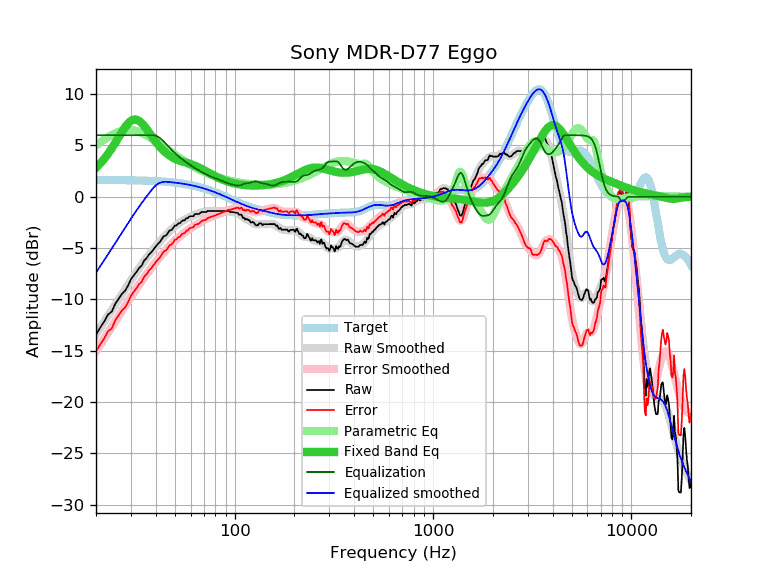

The file beside this chart, header and first rows:
frequency, raw, error, smoothed, error_smoothed, equalization, parametric_eq, equalized_raw, equalized_smoothed, target
20, -13.44, -15.08, -13.40, -15.04, 6.00, 2.83, -7.44, -7.40, 1.64
21, -12.75, -14.39, -12.77, -14.41, 6.00, 3.24, -6.75, -6.77, 1.64
22, -12.16, -13.79, -12.17, -13.81, 6.00, 3.70, -6.16, -6.17, 1.64
23, -11.47, -13.10, -11.60, -13.23, 6.00, 4.19, -5.47, -5.60, 1.63
24, -11.20, -12.83, -11.04, -12.67, 6.00, 4.71, -5.20, -5.04, 1.63
25, -10.43, -12.06, -10.51, -12.13, 6.00, 5.25, -4.43, -4.51, 1.63
26, -9.95, -11.57, -9.99, -11.62, 6.00, 5.79, -3.95, -3.99, 1.62
27, -9.47, -11.09, -9.50, -11.12, 6.00, 6.31, -3.47, -3.50, 1.62
28, -9.18, -10.80, -9.03, -10.65, 6.00, 6.77, -3.18, -3.03, 1.62
29, -8.66, -10.27, -8.58, -10.19, 6.00, 7.15, -2.66, -2.58, 1.61
30, -8.05, -9.66, -8.14, -9.75, 6.00, 7.41, -2.05, -2.14, 1.61
31, -7.66, -9.26, -7.72, -9.33, 6.00, 7.53, -1.66, -1.72, 1.60
32, -7.32, -8.92, -7.33, -8.92, 6.00, 7.52, -1.32, -1.33, 1.60
33, -6.92, -8.51, -6.95, -8.54, 6.00, 7.40, -0.92, -0.95, 1.59
34, -6.70, -8.28, -6.60, -8.18, 6.00, 7.18, -0.70, -0.60, 1.58
35, -6.21, -7.78, -6.27, -7.84, 6.00, 6.90, -0.21, -0.27, 1.58
36, -5.97, -7.54, -5.95, -7.52, 6.00, 6.59, 0.03, 0.05, 1.57
37, -5.62, -7.18, -5.66, -7.22, 6.00, 6.27, 0.38, 0.34, 1.56
38, -5.41, -6.96, -5.37, -6.92, 6.00, 5.95, 0.59, 0.63, 1.55
39, -5.12, -6.66, -5.10, -6.64, 6.00, 5.65, 0.88, 0.90, 1.54
40, -4.85, -6.38, -4.84, -6.37, 5.95, 5.36, 1.11, 1.11, 1.53
41, -4.60, -6.12, -4.59, -6.11, 5.86, 5.10, 1.26, 1.27, 1.52
42, -4.41, -5.91, -4.36, -5.86, 5.72, 4.86, 1.31, 1.36, 1.51
43, -4.09, -5.58, -4.13, -5.62, 5.55, 4.65, 1.46, 1.42, 1.49
44, -3.83, -5.31, -3.91, -5.39, 5.37, 4.46, 1.54, 1.46, 1.48
45, -3.78, -5.24, -3.71, -5.17, 5.17, 4.29, 1.40, 1.46, 1.46
46, -3.54, -4.99, -3.52, -4.97, 4.97, 4.14, 1.43, 1.45, 1.45
47, -3.28, -4.71, -3.34, -4.77, 4.77, 4.01, 1.50, 1.43, 1.43
48, -3.24, -4.65, -3.18, -4.59, 4.59, 3.89, 1.35, 1.42, 1.42
49, -3.04, -4.44, -3.02, -4.42, 4.42, 3.79, 1.38, 1.40, 1.40
50, -2.80, -4.18, -2.88, -4.26, 4.26, 3.71, 1.46, 1.38, 1.38
51, -2.79, -4.15, -2.75, -4.11, 4.11, 3.63, 1.32, 1.36, 1.36
52, -2.59, -3.93, -2.63, -3.97, 3.97, 3.57, 1.38, 1.34, 1.34
53, -2.58, -3.90, -2.52, -3.83, 3.83, 3.51, 1.25, 1.32, 1.32
54, -2.39, -3.68, -2.41, -3.70, 3.70, 3.46, 1.31, 1.29, 1.29
55, -2.29, -3.56, -2.31, -3.58, 3.58, 3.41, 1.29, 1.27, 1.27
56, -2.29, -3.53, -2.22, -3.47, 3.47, 3.36, 1.18, 1.25, 1.25
57, -2.09, -3.31, -2.14, -3.36, 3.36, 3.32, 1.27, 1.22, 1.22
58, -2.09, -3.28, -2.06, -3.25, 3.25, 3.28, 1.16, 1.19, 1.19
59, -1.94, -3.11, -1.99, -3.15, 3.15, 3.23, 1.21, 1.17, 1.17
60, -1.89, -3.03, -1.92, -3.06, 3.06, 3.19, 1.17, 1.14, 1.14
61, -1.89, -3.00, -1.86, -2.97, 2.97, 3.14, 1.08, 1.11, 1.11
62, -1.89, -2.97, -1.80, -2.89, 2.89, 3.09, 1.00, 1.08, 1.08
63, -1.68, -2.73, -1.75, -2.80, 2.80, 3.03, 1.12, 1.05, 1.05
64, -1.68, -2.70, -1.71, -2.72, 2.72, 2.98, 1.04, 1.02, 1.02
65, -1.68, -2.67, -1.66, -2.65, 2.65, 2.92, 0.97, 0.99, 0.99
66, -1.68, -2.63, -1.62, -2.57, 2.57, 2.86, 0.89, 0.95, 0.95
67, -1.59, -2.51, -1.58, -2.50, 2.50, 2.79, 0.91, 0.92, 0.92
68, -1.49, -2.37, -1.54, -2.43, 2.43, 2.73, 0.94, 0.88, 0.88
69, -1.48, -2.33, -1.51, -2.36, 2.36, 2.66, 0.88, 0.85, 0.85
70, -1.48, -2.29, -1.48, -2.29, 2.29, 2.60, 0.81, 0.81, 0.81
71, -1.48, -2.26, -1.45, -2.23, 2.23, 2.53, 0.75, 0.78, 0.78
72, -1.48, -2.22, -1.43, -2.17, 2.17, 2.47, 0.69, 0.74, 0.74
73, -1.38, -2.08, -1.41, -2.11, 2.11, 2.40, 0.73, 0.70, 0.70
74, -1.38, -2.04, -1.40, -2.06, 2.06, 2.34, 0.68, 0.66, 0.66
75, -1.38, -2.00, -1.39, -2.01, 2.01, 2.27, 0.63, 0.62, 0.62
76, -1.38, -1.96, -1.38, -1.97, 1.97, 2.21, 0.59, 0.59, 0.59
77, -1.38, -1.92, -1.38, -1.92, 1.92, 2.15, 0.54, 0.55, 0.55
78, -1.38, -1.88, -1.37, -1.88, 1.88, 2.09, 0.50, 0.51, 0.51
79, -1.38, -1.84, -1.37, -1.84, 1.84, 2.04, 0.46, 0.47, 0.47
... 553 more rows
